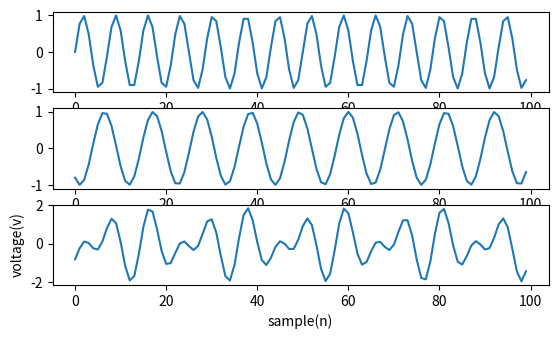

This figure's Python source:
import matplotlib.pyplot as plt
import numpy as np
fs=50
f=7
sample=100
a=np.arange(sample)
b=np.sin(2*np.pi*f*a/fs)
plt.subplot(411)
plt.plot(a,b)
fs1=75
f1=8
k=np.arange(sample)
l=np.sin(2*np.pi*f*a/fs1+180)
plt.subplot(412)
plt.plot(k,l)

c=b+l
plt.subplot(413)
plt.plot(k,c)
plt.xlabel('sample(n)')
plt.ylabel('voltage(v)')
plt.show()

